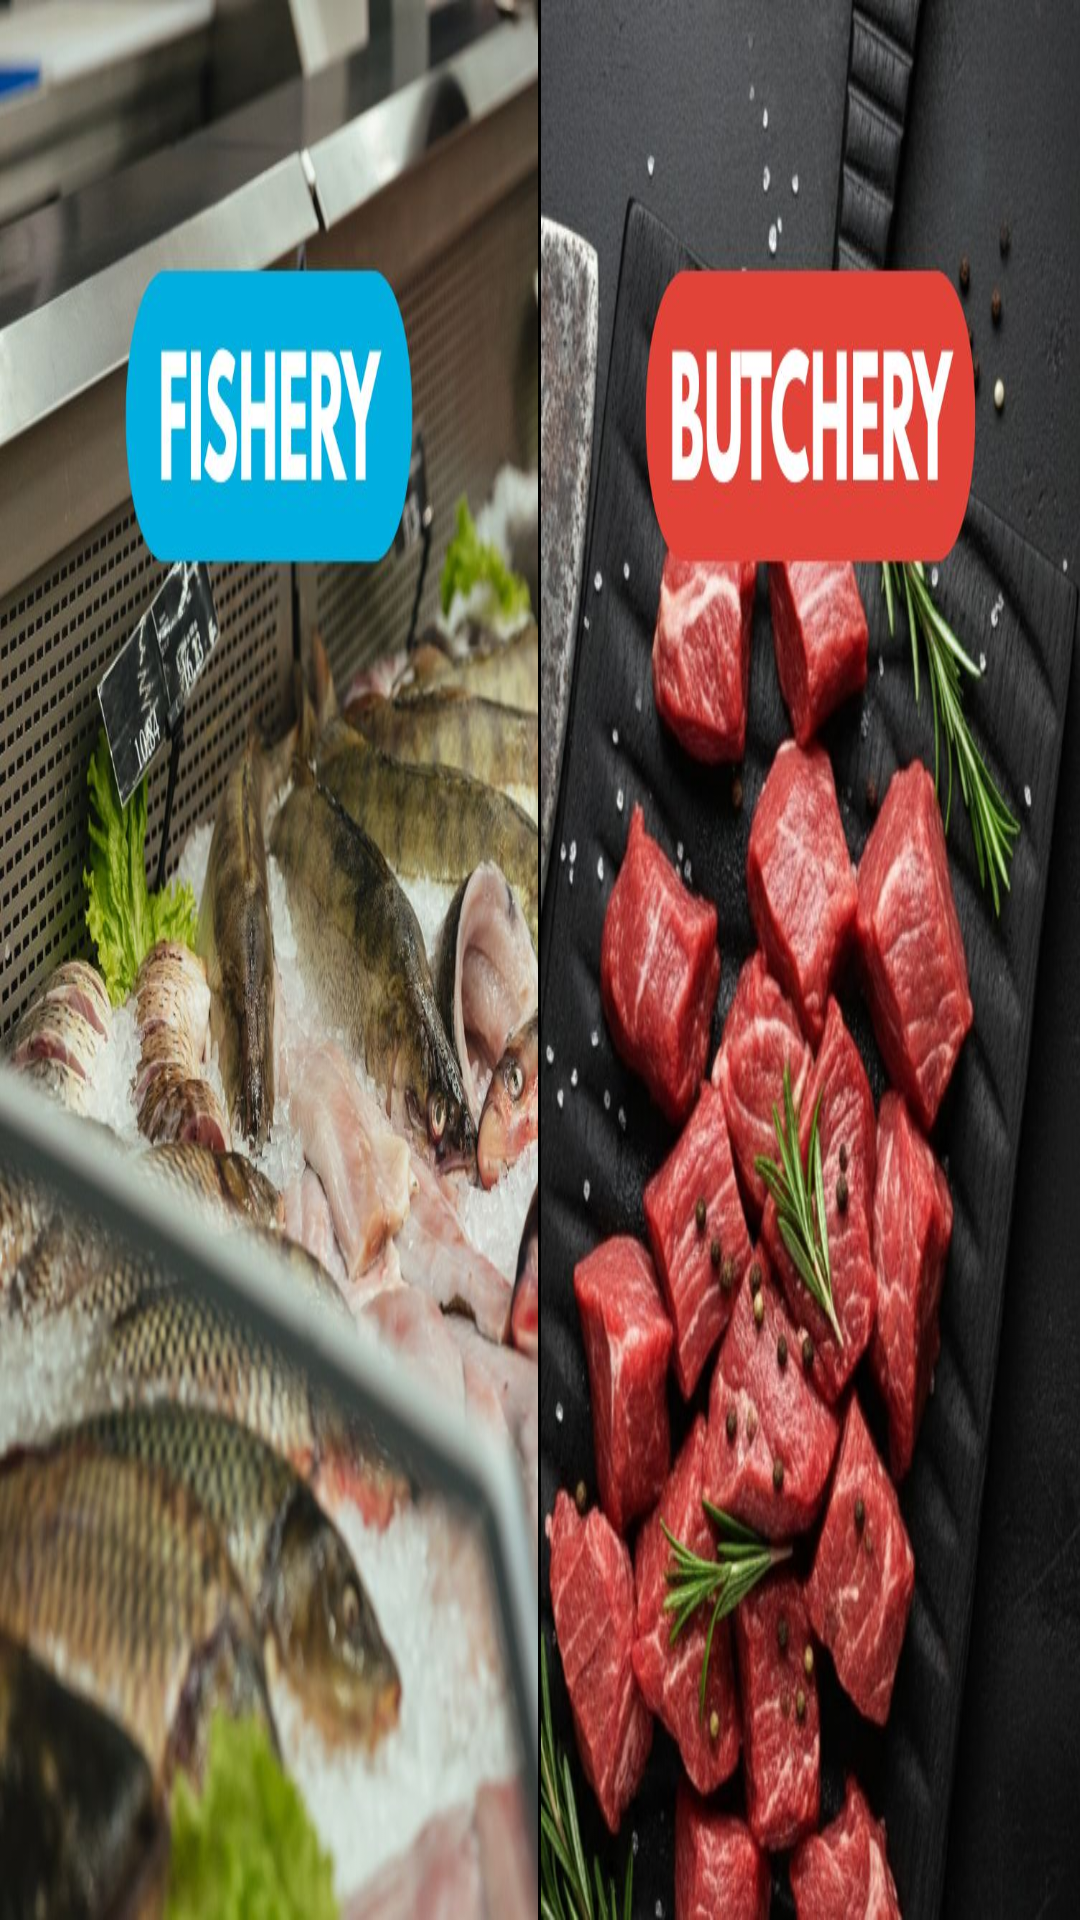

Layout XML and referenced resources for this Android screen:
<!-- AndroidManifest.xml: application theme Theme.ButcharyTokens -->
<!-- res/layout/activity_department_selection.xml -->
<?xml version="1.0" encoding="utf-8"?>
<LinearLayout xmlns:android="http://schemas.android.com/apk/res/android"
    android:orientation="horizontal"
    android:layout_width="match_parent"
    android:layout_height="match_parent">

    <ImageView
        android:id="@+id/fishery_btn"
        android:layout_width="0dp"
        android:layout_height="match_parent"
        android:layout_weight="50"
        android:adjustViewBounds="true"
        android:scaleType="fitXY"
        android:foreground="?selectableItemBackground"
        android:src="@drawable/fish_banner" />

    <View
        android:layout_width="1dp"
        android:layout_height="match_parent"
        android:background="@color/black"/>
    <ImageView
        android:id="@+id/butchery_btn"
        android:layout_width="0dp"
        android:layout_height="match_parent"
        android:layout_weight="50"
        android:foreground="?selectableItemBackground"
        android:scaleType="fitXY"
        android:adjustViewBounds="true"
        android:src="@drawable/butchery_banner"/>
</LinearLayout>
<!-- resources referenced by this layout -->
<resources>
  <color name="black">#FF000000</color>
  <!-- drawable butchery_banner: jpg bitmap (drawable, 119187 bytes) -->
  <!-- drawable fish_banner: jpg bitmap (drawable, 108755 bytes) -->
  <style name="Theme.ButcharyTokens" parent="Theme.AppCompat.Light.NoActionBar">
      <item name="android:typeface">sans</item>
      </style>
</resources>
